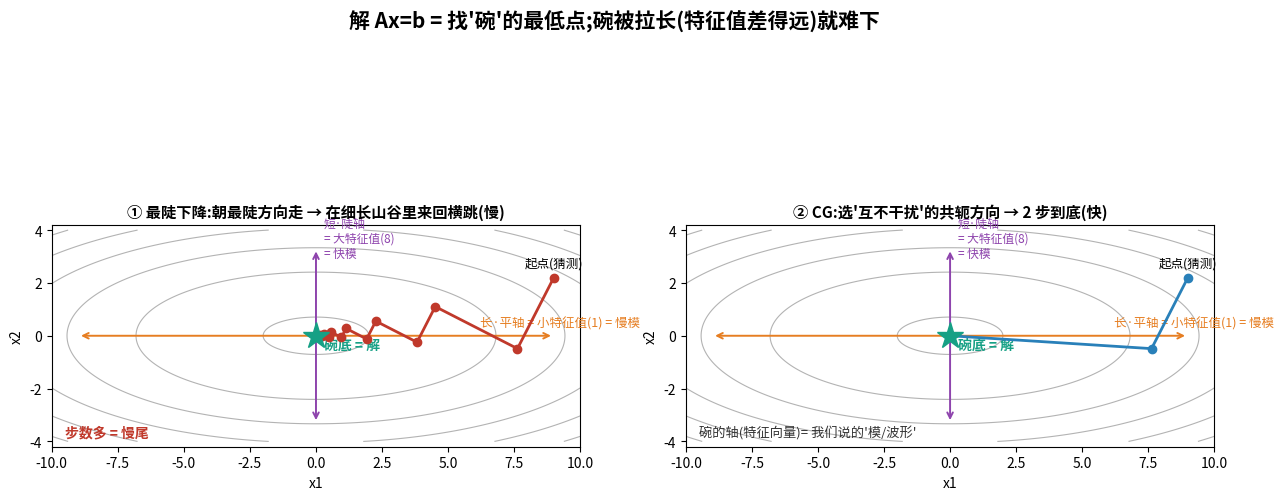

Source code (Python):
#!/usr/bin/env python3
"""plot_bowl_cg.py -- high-school picture: solving Ax=b = finding the bottom of a
bowl. A stretched bowl (spread eigenvalues) is hard: steepest descent zigzags,
CG takes conjugate steps. The bowl's axes = eigenvectors = 'modes'; the long flat
axis = small eigenvalue = slow mode. Output: fig_bowl_cg.png
"""
import matplotlib, numpy as np
matplotlib.use("Agg")
from matplotlib import font_manager
try:
    font_manager.fontManager.addfont("/usr/share/fonts/truetype/wqy/wqy-zenhei.ttc")
    matplotlib.rcParams["font.family"] = "WenQuanYi Zen Hei"
except Exception:
    pass
matplotlib.rcParams["axes.unicode_minus"] = False
import matplotlib.pyplot as plt

A = np.array([[1.0,0.0],[0.0,8.0]])     # eigenvalues 1 (flat/x) and 8 (steep/y)
def f(X,Y): return 0.5*(A[0,0]*X**2 + A[1,1]*Y**2)

x0 = np.array([9.0, 2.2])

# ---- steepest descent (exact line search) : zigzag ----
def sd(x, n):
    pts=[x.copy()]
    for _ in range(n):
        r = -A@x                       # residual = b - A x (b=0)
        a = (r@r)/(r@A@r)
        x = x + a*r; pts.append(x.copy())
    return np.array(pts)
# ---- CG : 2 steps to the bottom in 2D ----
def cg(x, n):
    pts=[x.copy()]; r=-A@x; p=r.copy()
    for _ in range(n):
        a=(r@r)/(p@A@p); x=x+a*p; rn=r-a*(A@p)
        b_=(rn@rn)/(r@r); p=rn+b_*p; r=rn; pts.append(x.copy())
    return np.array(pts)

sdp = sd(x0, 12); cgp = cg(x0, 2)

fig, (ax1, ax2) = plt.subplots(1, 2, figsize=(15, 6.6))
fig.suptitle("解 Ax=b = 找'碗'的最低点;碗被拉长(特征值差得远)就难下",
             fontsize=15, weight="bold", y=0.99)

for ax, path, title, col in [(ax1, sdp, "① 最陡下降:朝最陡方向走 → 在细长山谷里来回横跳(慢)", "#c0392b"),
                             (ax2, cgp, "② CG:选'互不干扰'的共轭方向 → 2 步到底(快)", "#2980b9")]:
    xx=np.linspace(-10,10,300); yy=np.linspace(-4,4,300); XX,YY=np.meshgrid(xx,yy)
    ax.contour(XX,YY,f(XX,YY), levels=np.linspace(2,320,16), colors="0.7", linewidths=0.8)
    ax.plot(path[:,0],path[:,1],"o-",color=col,lw=2,ms=6,zorder=5)
    ax.plot(0,0,"*",color="#16a085",ms=20,zorder=6)
    ax.text(0.3,-0.5,"碗底 = 解",color="#16a085",fontsize=10,weight="bold")
    ax.text(path[0,0],path[0,1]+0.4,"起点(猜测)",fontsize=9,ha="center")
    # eigenvector axes = modes
    ax.annotate("", xy=(9,0), xytext=(-9,0), arrowprops=dict(arrowstyle="<->",color="#e67e22",lw=1.4))
    ax.annotate("", xy=(0,3.3), xytext=(0,-3.3), arrowprops=dict(arrowstyle="<->",color="#8e44ad",lw=1.4))
    ax.text(6.2,0.35,"长·平轴 = 小特征值(1) = 慢模",color="#e67e22",fontsize=9)
    ax.text(0.3,3.0,"短·陡轴\n= 大特征值(8)\n= 快模",color="#8e44ad",fontsize=8.5)
    ax.set_title(title, fontsize=11, weight="bold")
    ax.set_xlabel("x1"); ax.set_ylabel("x2"); ax.set_aspect("equal")
    ax.set_xlim(-10,10); ax.set_ylim(-4.2,4.2)

ax1.text(-9.5,-3.8,"步数多 = 慢尾",color="#c0392b",fontsize=10,weight="bold")
ax2.text(-9.5,-3.8,"碗的轴(特征向量)= 我们说的'模/波形'",color="#333",fontsize=9.5)

fig.savefig("fig_bowl_cg.png", dpi=140, bbox_inches="tight")
print("wrote fig_bowl_cg.png")
